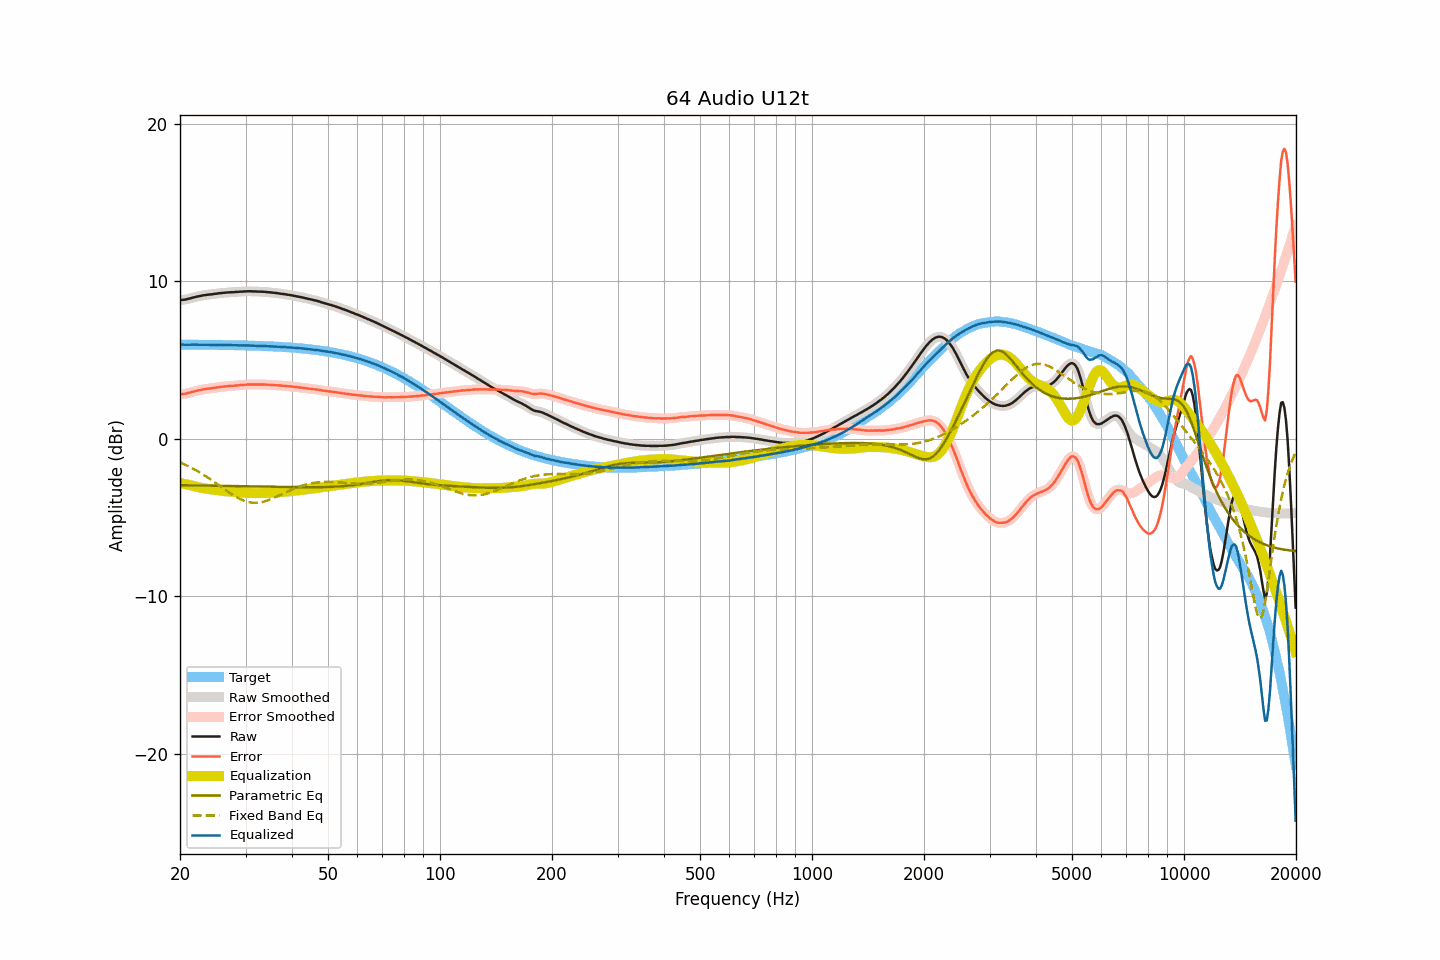

The table this chart was drawn from, first rows:
frequency, raw, smoothed, error, error_smoothed, equalization, parametric_eq, fixed_band_eq, equalized_raw, equalized_smoothed, target
20.00, 8.80, 8.80, 2.82, 2.83, -2.81, -2.94, -1.50, 5.99, 5.99, 5.98
20.20, 8.81, 8.81, 2.84, 2.83, -2.83, -2.95, -1.54, 5.98, 5.98, 5.98
20.40, 8.82, 8.82, 2.85, 2.84, -2.85, -2.95, -1.59, 5.97, 5.97, 5.98
20.61, 8.83, 8.84, 2.86, 2.86, -2.87, -2.95, -1.63, 5.96, 5.97, 5.98
20.81, 8.85, 8.86, 2.88, 2.88, -2.89, -2.95, -1.68, 5.96, 5.96, 5.98
21.02, 8.88, 8.88, 2.91, 2.90, -2.91, -2.95, -1.73, 5.97, 5.97, 5.98
21.23, 8.90, 8.91, 2.93, 2.93, -2.93, -2.95, -1.78, 5.97, 5.97, 5.98
21.44, 8.93, 8.93, 2.96, 2.96, -2.96, -2.95, -1.83, 5.98, 5.98, 5.97
21.66, 8.96, 8.96, 2.99, 2.99, -2.98, -2.96, -1.89, 5.98, 5.98, 5.97
21.87, 8.98, 8.99, 3.01, 3.01, -3.01, -2.96, -1.94, 5.97, 5.98, 5.97
22.09, 9.01, 9.01, 3.04, 3.04, -3.04, -2.96, -2.00, 5.98, 5.97, 5.97
22.31, 9.03, 9.03, 3.06, 3.06, -3.06, -2.96, -2.06, 5.97, 5.97, 5.97
22.54, 9.05, 9.05, 3.08, 3.08, -3.08, -2.96, -2.12, 5.97, 5.97, 5.97
22.76, 9.07, 9.07, 3.10, 3.11, -3.11, -2.96, -2.18, 5.97, 5.97, 5.97
22.99, 9.09, 9.09, 3.13, 3.12, -3.12, -2.96, -2.24, 5.97, 5.97, 5.97
23.22, 9.11, 9.11, 3.15, 3.14, -3.14, -2.97, -2.31, 5.97, 5.97, 5.97
23.45, 9.12, 9.13, 3.16, 3.16, -3.16, -2.97, -2.37, 5.97, 5.97, 5.97
23.69, 9.14, 9.14, 3.18, 3.18, -3.17, -2.97, -2.44, 5.97, 5.97, 5.97
23.92, 9.15, 9.15, 3.19, 3.19, -3.19, -2.97, -2.51, 5.96, 5.96, 5.96
24.16, 9.16, 9.17, 3.20, 3.20, -3.20, -2.97, -2.58, 5.96, 5.96, 5.96
24.40, 9.17, 9.18, 3.21, 3.22, -3.22, -2.97, -2.65, 5.96, 5.96, 5.96
24.65, 9.19, 9.19, 3.23, 3.23, -3.23, -2.98, -2.72, 5.96, 5.96, 5.96
24.89, 9.20, 9.20, 3.24, 3.24, -3.25, -2.98, -2.79, 5.96, 5.96, 5.96
25.14, 9.21, 9.22, 3.26, 3.26, -3.26, -2.98, -2.86, 5.95, 5.96, 5.96
25.39, 9.23, 9.23, 3.28, 3.27, -3.27, -2.98, -2.94, 5.96, 5.96, 5.96
25.65, 9.24, 9.24, 3.29, 3.29, -3.29, -2.98, -3.01, 5.96, 5.96, 5.95
25.91, 9.25, 9.25, 3.30, 3.30, -3.30, -2.99, -3.08, 5.95, 5.95, 5.95
26.16, 9.26, 9.26, 3.31, 3.31, -3.31, -2.99, -3.16, 5.95, 5.95, 5.95
26.43, 9.27, 9.27, 3.32, 3.32, -3.32, -2.99, -3.23, 5.95, 5.95, 5.95
26.69, 9.28, 9.28, 3.34, 3.33, -3.33, -2.99, -3.30, 5.95, 5.95, 5.95
26.96, 9.29, 9.29, 3.35, 3.34, -3.34, -2.99, -3.37, 5.95, 5.95, 5.95
27.23, 9.29, 9.30, 3.35, 3.35, -3.35, -2.99, -3.44, 5.94, 5.95, 5.95
27.50, 9.30, 9.30, 3.36, 3.36, -3.36, -3.00, -3.51, 5.94, 5.94, 5.94
27.77, 9.30, 9.31, 3.36, 3.37, -3.37, -3.00, -3.57, 5.94, 5.94, 5.94
28.05, 9.31, 9.31, 3.37, 3.37, -3.38, -3.00, -3.64, 5.94, 5.94, 5.94
28.33, 9.32, 9.32, 3.39, 3.38, -3.38, -3.00, -3.70, 5.94, 5.94, 5.94
28.62, 9.32, 9.33, 3.39, 3.39, -3.39, -3.00, -3.75, 5.93, 5.94, 5.93
28.90, 9.33, 9.33, 3.40, 3.40, -3.40, -3.01, -3.80, 5.93, 5.93, 5.93
29.19, 9.34, 9.34, 3.41, 3.41, -3.41, -3.01, -3.85, 5.93, 5.93, 5.93
29.48, 9.34, 9.35, 3.42, 3.42, -3.42, -3.01, -3.90, 5.92, 5.93, 5.93
29.78, 9.35, 9.35, 3.43, 3.43, -3.43, -3.01, -3.94, 5.93, 5.92, 5.93
30.08, 9.35, 9.36, 3.43, 3.43, -3.43, -3.01, -3.97, 5.92, 5.92, 5.92
30.38, 9.36, 9.36, 3.44, 3.44, -3.44, -3.02, -4.00, 5.92, 5.92, 5.92
30.68, 9.36, 9.36, 3.45, 3.45, -3.44, -3.02, -4.02, 5.92, 5.92, 5.92
30.99, 9.36, 9.36, 3.45, 3.45, -3.45, -3.02, -4.04, 5.92, 5.92, 5.91
31.30, 9.35, 9.36, 3.44, 3.45, -3.45, -3.02, -4.05, 5.91, 5.91, 5.91
31.61, 9.35, 9.35, 3.45, 3.45, -3.45, -3.03, -4.06, 5.91, 5.91, 5.91
31.93, 9.35, 9.35, 3.45, 3.44, -3.45, -3.03, -4.06, 5.91, 5.90, 5.90
32.24, 9.34, 9.35, 3.44, 3.45, -3.45, -3.03, -4.06, 5.90, 5.90, 5.90
32.57, 9.34, 9.34, 3.45, 3.45, -3.45, -3.03, -4.05, 5.90, 5.90, 5.90
32.89, 9.34, 9.34, 3.45, 3.45, -3.45, -3.03, -4.03, 5.90, 5.89, 5.89
33.22, 9.33, 9.34, 3.44, 3.45, -3.44, -3.04, -4.01, 5.89, 5.89, 5.89
33.55, 9.33, 9.33, 3.45, 3.44, -3.44, -3.04, -3.99, 5.89, 5.89, 5.89
33.89, 9.32, 9.32, 3.44, 3.44, -3.44, -3.04, -3.96, 5.88, 5.88, 5.88
34.23, 9.31, 9.31, 3.44, 3.44, -3.44, -3.04, -3.93, 5.88, 5.88, 5.88
34.57, 9.30, 9.30, 3.43, 3.43, -3.43, -3.04, -3.89, 5.87, 5.87, 5.87
34.92, 9.29, 9.29, 3.42, 3.42, -3.43, -3.05, -3.85, 5.87, 5.87, 5.87
35.27, 9.28, 9.28, 3.42, 3.42, -3.42, -3.05, -3.81, 5.86, 5.86, 5.86
35.62, 9.27, 9.27, 3.41, 3.41, -3.41, -3.05, -3.77, 5.86, 5.86, 5.86
35.97, 9.26, 9.26, 3.41, 3.41, -3.41, -3.05, -3.72, 5.86, 5.86, 5.85
... 635 more rows
